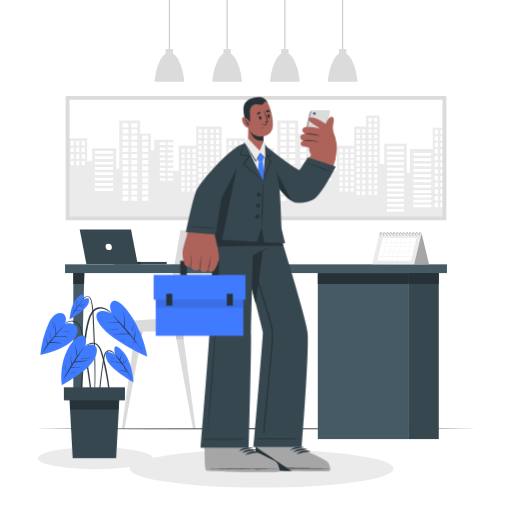
t = 0.00 s
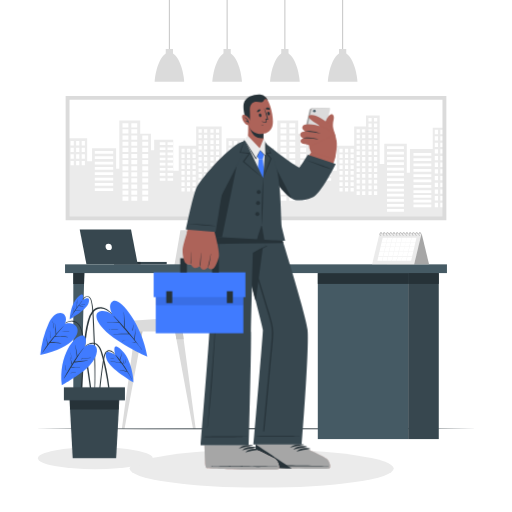
t = 0.19 s
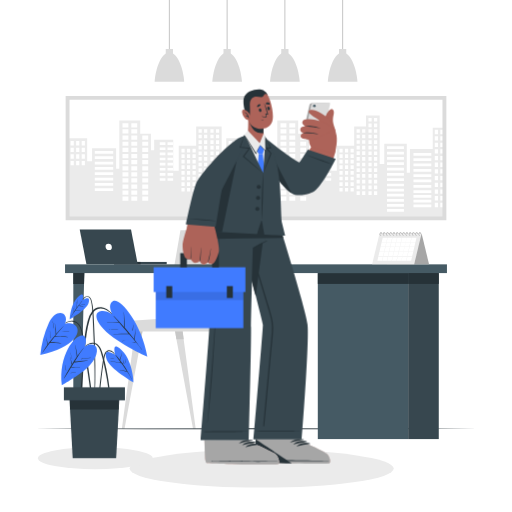
t = 0.56 s
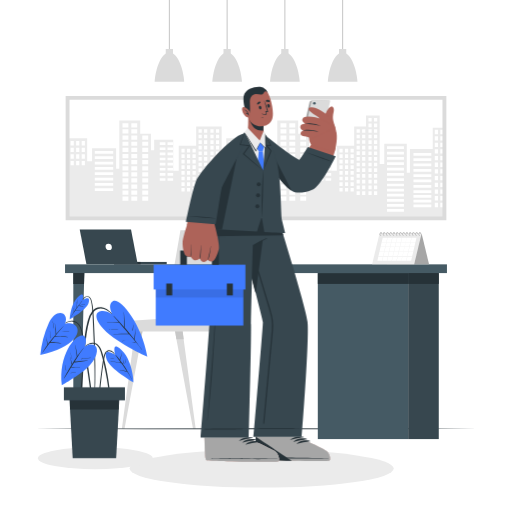
t = 0.75 s
t = 0.94 s: frame unchanged from t = 0.56 s, image omitted
t = 1.31 s: frame unchanged from t = 0.19 s, image omitted

The animated SVG that drew these frames (rendered in a browser with its animation timeline set to each time). Animation: 1 CSS @keyframes rule; one cycle of 1.50 s, repeats indefinitely.

<svg class="animated" id="freepik_stories-businessman" xmlns="http://www.w3.org/2000/svg" viewBox="0 0 500 500" version="1.1" xmlns:xlink="http://www.w3.org/1999/xlink" xmlns:svgjs="http://svgjs.com/svgjs"><style>svg#freepik_stories-businessman:not(.animated) .animable {opacity: 0;}svg#freepik_stories-businessman.animated #freepik--Character--inject-98 {animation: 1.5s Infinite  linear floating;animation-delay: 0s;}            @keyframes floating {                0% {                    opacity: 1;                    transform: translateY(0px);                }                50% {                    transform: translateY(-10px);                }                100% {                    opacity: 1;                    transform: translateY(0px);                }            }        </style><g id="freepik--background-complete--inject-98" class="animable" style="transform-origin: 250px 209.395px;"><polygon points="434 124.84 434 213.24 220.96 213.24 220.96 134.97 239.44 134.97 239.44 157.41 244.2 157.41 244.2 144.71 267.7 144.71 267.7 164.83 270.81 164.83 270.81 117.61 291.24 117.61 291.24 130.57 301.71 130.57 301.71 146.7 304.88 146.7 304.88 136.55 323.45 136.55 323.45 166.82 328.88 166.82 328.88 142.22 345.86 142.22 345.86 123.53 357.41 123.53 357.41 112.89 370.77 112.89 370.77 160.09 375.26 160.09 375.26 140.39 397.27 140.39 397.27 168.59 400.31 168.59 400.31 145.57 422.62 145.57 422.62 124.84 434 124.84" style="fill: rgb(235, 235, 235); transform-origin: 327.48px 163.065px;" id="el6vp7lka56ol" class="animable"></polygon><path d="M226.36,142.08h-3.13v-4.29h3.13Zm5.42-4.29h-3.13v4.29h3.13Zm5.42,0h-3.13v4.29h3.13Zm-10.84,6.46h-3.13v4.29h3.13Zm5.42,0h-3.13v4.29h3.13Zm5.42,0h-3.13v4.29h3.13Zm-10.84,6.46h-3.13V155h3.13Zm5.42,0h-3.13V155h3.13Zm5.42,0h-3.13V155h3.13Zm-10.84,6.45h-3.13v4.29h3.13Zm5.42,0h-3.13v4.29h3.13Zm5.42,0h-3.13v4.29h3.13Zm97.42-11.88h-3.13v3.58h3.13Zm5.42,0h-3.13v3.58H340Zm5.42,0h-3.13v3.58h3.13Zm-10.84,5.39h-3.13v3.58h3.13Zm5.42,0h-3.13v3.58H340Zm5.42,0h-3.13v3.58h3.13Zm-10.84,5.39h-3.13v3.58h3.13Zm5.42,0h-3.13v3.58H340Zm5.42,0h-3.13v3.58h3.13Zm-10.84,5.38h-3.13V165h3.13Zm5.42,0h-3.13V165H340Zm5.42,0h-3.13V165h3.13ZM334.62,167h-3.13v3.58h3.13Zm5.42,0h-3.13v3.58H340Zm5.42,0h-3.13v3.58h3.13Zm-10.84,5.52h-3.13v3.58h3.13Zm5.42,0h-3.13v3.58H340Zm5.42,0h-3.13v3.58h3.13ZM334.62,178h-3.13v3.58h3.13Zm5.42,0h-3.13v3.58H340Zm5.42,0h-3.13v3.58h3.13Zm-10.84,5.52h-3.13v3.58h3.13Zm5.42,0h-3.13v3.58H340Zm5.42,0h-3.13v3.58h3.13Zm-80.59-36.06h-18v2.68h18Zm0,5.21h-18v2.68h18Zm0,5.2h-18v2.69h18Zm0,5.21h-18v2.69h18Zm0,5.21h-18V171h18Zm0,5.21h-18v2.68h18Zm0,5.2h-18v2.69h18Zm0,5.21h-18v2.69h18Zm129.6-41H377.92v2.69h16.55Zm0,5.21H377.92v2.69h16.55Zm0,5.21H377.92V156h16.55Zm0,5.21H377.92v2.68h16.55Zm0,5.2H377.92v2.69h16.55Zm0,5.21H377.92v2.68h16.55Zm0,5.21H377.92v2.68h16.55Zm0,5.21H377.92V182h16.55Zm0,4.94H377.92V187h16.55Zm0,5H377.92v2.69h16.55Zm0,4.95H377.92v2.68h16.55Zm0,4.95H377.92v2.68h16.55Zm0,5H377.92v2.68h16.55Zm26.76-54.91H403.75v2.69h17.48Zm0,5.21H403.75v2.69h17.48Zm0,5.21H403.75v2.68h17.48Zm0,5.21H403.75v2.68h17.48Zm0,5.2H403.75v2.69h17.48Zm0,5.21H403.75v2.68h17.48Zm0,5.21H403.75v2.68h17.48Zm0,5.21H403.75v2.68h17.48Zm0,4.66H403.75V193h17.48Zm0,4.66H403.75v2.68h17.48Zm0,4.66H403.75v2.68h17.48ZM315.87,139h-5.56v2.6h5.56Zm0,5h-5.56v2.6h5.56Zm0,5h-5.56v2.59h5.56Zm0,5h-5.56v2.59h5.56Zm0,5h-5.56v2.59h5.56Zm0,5h-5.56v2.59h5.56Zm0,5h-5.56v2.59h5.56Zm0,5h-5.56v2.59h5.56ZM323.44,139h-5.56v2.6h5.56Zm0,5h-5.56v2.6h5.56Zm0,5h-5.56v2.59h5.56Zm0,5h-5.56v2.59h5.56Zm0,5h-5.56v2.59h5.56Zm0,5h-5.56v2.59h5.56Zm0,5h-5.56v2.59h5.56Zm0,5h-5.56v2.59h5.56ZM279.7,120.33h-5.79v4.09h5.79Zm8.64,0h-5.79v4.09h5.79Zm-8.64,6h-5.79v4.09h5.79Zm8.64,0h-5.79v4.09h5.79Zm-8.64,6h-5.79v4.08h5.79Zm8.64,0h-5.79v4.08h5.79Zm-8.64,6h-5.79v4.09h5.79Zm8.64,0h-5.79v4.09h5.79Zm-8.64,6h-5.79v4.09h5.79Zm8.64,0h-5.79v4.09h5.79Zm-8.64,6h-5.79v4.09h5.79Zm8.64,0h-5.79v4.09h5.79Zm-8.64,6h-5.79v4.09h5.79Zm8.64,0h-5.79v4.09h5.79Zm-8.64,6h-5.79v4.08h5.79Zm8.64,0h-5.79v4.08h5.79Zm10.7-30h-5.79v4.08H299Zm0,6h-5.79v4.09H299Zm0,6h-5.79v4.09H299Zm0,6h-5.79v4.09H299Zm0,6h-5.79v4.09H299Zm0,6h-5.79v4.08H299Zm-19.34,5.93h-5.79v4.09h5.79Zm8.64,0h-5.79v4.09h5.79Zm10.7,0h-5.79v4.09H299Zm-19.34,5.93h-5.79v4.09h5.79Zm8.64,0h-5.79v4.09h5.79Zm10.7,0h-5.79v4.09H299Zm-19.34,5.93h-5.79v4.09h5.79Zm8.64,0h-5.79v4.09h5.79Zm10.7,0h-5.79v4.09H299Zm-19.34,5.94h-5.79v4.08h5.79Zm8.64,0h-5.79v4.08h5.79Zm10.7,0h-5.79v4.08H299ZM279.7,192h-5.79v4.09h5.79Zm8.64,0h-5.79v4.09h5.79Zm10.7,0h-5.79v4.09H299Zm52.31-65.86h-3.13v3.58h3.13Zm5.42,0h-3.13v3.58h3.13Zm-5.42,5.39h-3.13v3.58h3.13Zm5.42,0h-3.13v3.58h3.13Zm-5.42,5.38h-3.13v3.59h3.13Zm5.42,0h-3.13v3.59h3.13Zm-5.42,5.39h-3.13v3.58h3.13Zm5.42,0h-3.13v3.58h3.13Zm-5.42,5.52h-3.13v3.58h3.13Zm5.42,0h-3.13v3.58h3.13Zm-5.42,5.52h-3.13v3.58h3.13Zm5.42,0h-3.13v3.58h3.13Zm-5.42,5.52h-3.13v3.58h3.13Zm5.42,0h-3.13v3.58h3.13Zm-5.42,5.52h-3.13V168h3.13Zm5.42,0h-3.13V168h3.13ZM351.35,170h-3.13v3.58h3.13Zm5.42,0h-3.13v3.58h3.13Zm-5.42,5.58h-3.13v3.58h3.13Zm5.42,0h-3.13v3.58h3.13Zm-5.42,5.58h-3.13v3.58h3.13Zm5.42,0h-3.13v3.58h3.13Zm-5.42,5.58h-3.13v3.58h3.13Zm5.42,0h-3.13v3.58h3.13Zm70.94-60h-3.13V131h3.13Zm5.42,0H430V131h3.13Zm-5.42,6.35h-3.13v4.22h3.13Zm5.42,0H430v4.22h3.13Zm-5.42,6.35h-3.13v4.21h3.13Zm5.42,0H430v4.21h3.13Zm-5.42,6.34h-3.13V150h3.13Zm5.42,0H430V150h3.13Zm-5.42,6.51h-3.13v4.21h3.13Zm5.42,0H430v4.21h3.13Zm-5.42,6.5h-3.13V163h3.13Zm5.42,0H430V163h3.13Zm-5.42,6.5h-3.13v4.22h3.13Zm5.42,0H430v4.22h3.13Zm-5.42,6.5h-3.13V176h3.13Zm5.42,0H430V176h3.13Zm-5.42,6.58h-3.13v4.21h3.13Zm5.42,0H430v4.21h3.13Zm-5.42,6.57h-3.13v4.22h3.13Zm5.42,0H430v4.22h3.13Zm-5.42,6.57h-3.13v4.22h3.13Zm5.42,0H430v4.22h3.13Zm-5.42,6.57h-3.13v4.22h3.13Zm5.42,0H430v4.22h3.13Zm-70.19-71.92h-3.13v3.58h3.13Zm5.42,0h-3.13v3.58h3.13Zm-5.42-5.52h-3.13v3.58h3.13Zm5.42,0h-3.13v3.58h3.13Zm-5.42-5.52h-3.13v3.58h3.13Zm5.42,0h-3.13v3.58h3.13Zm-5.42,16.43h-3.13v3.58h3.13Zm5.42,0h-3.13v3.58h3.13Zm-5.42,5.38h-3.13v3.59h3.13Zm5.42,0h-3.13v3.59h3.13Zm-5.42,5.39h-3.13v3.58h3.13Zm5.42,0h-3.13v3.58h3.13Zm-5.42,5.52h-3.13v3.58h3.13Zm5.42,0h-3.13v3.58h3.13Zm-5.42,5.52h-3.13v3.58h3.13Zm5.42,0h-3.13v3.58h3.13Zm-5.42,5.52h-3.13v3.58h3.13Zm5.42,0h-3.13v3.58h3.13Zm-5.42,5.52h-3.13V168h3.13Zm5.42,0h-3.13V168h3.13ZM362.94,170h-3.13v3.58h3.13Zm5.42,0h-3.13v3.58h3.13Zm-5.42,5.58h-3.13v3.58h3.13Zm5.42,0h-3.13v3.58h3.13Zm-5.42,5.58h-3.13v3.58h3.13Zm5.42,0h-3.13v3.58h3.13Zm-5.42,5.58h-3.13v3.58h3.13Zm5.42,0h-3.13v3.58h3.13Z" style="fill: rgb(255, 255, 255); transform-origin: 328.18px 161.005px;" id="ele88p9167ctc" class="animable"></path><polygon points="220.96 213.24 66.66 213.24 66.66 134.97 85.14 134.97 85.14 157.41 89.9 157.41 89.9 144.71 113.4 144.71 113.4 164.83 116.51 164.83 116.51 117.61 136.93 117.61 136.93 130.57 147.41 130.57 147.41 146.7 150.58 146.7 150.58 136.55 169.15 136.55 169.15 166.82 174.57 166.82 174.57 142.22 191.56 142.22 191.56 123.53 203.1 123.53 216.46 123.59 216.46 160.09 220.96 160.09 220.96 213.24" style="fill: rgb(235, 235, 235); transform-origin: 143.81px 165.425px;" id="el19n0duduxn2" class="animable"></polygon><path d="M72.05,142.08H68.92v-4.29h3.13Zm5.42-4.29H74.34v4.29h3.13Zm5.42,0H79.76v4.29h3.13Zm-10.84,6.46H68.92v4.29h3.13Zm5.42,0H74.34v4.29h3.13Zm5.42,0H79.76v4.29h3.13Zm-10.84,6.46H68.92V155h3.13Zm5.42,0H74.34V155h3.13Zm5.42,0H79.76V155h3.13Zm-10.84,6.45H68.92v4.29h3.13Zm5.42,0H74.34v4.29h3.13Zm5.42,0H79.76v4.29h3.13Zm97.42-11.88h-3.13v3.58h3.13Zm5.42,0H182.6v3.58h3.13Zm5.42,0H188v3.58h3.13Zm-10.84,5.39h-3.13v3.58h3.13Zm5.42,0H182.6v3.58h3.13Zm5.42,0H188v3.58h3.13Zm-10.84,5.39h-3.13v3.58h3.13Zm5.42,0H182.6v3.58h3.13Zm5.42,0H188v3.58h3.13Zm-10.84,5.38h-3.13V165h3.13Zm5.42,0H182.6V165h3.13Zm5.42,0H188V165h3.13ZM180.31,167h-3.13v3.58h3.13Zm5.42,0H182.6v3.58h3.13Zm5.42,0H188v3.58h3.13Zm-10.84,5.52h-3.13v3.58h3.13Zm5.42,0H182.6v3.58h3.13Zm5.42,0H188v3.58h3.13ZM180.31,178h-3.13v3.58h3.13Zm5.42,0H182.6v3.58h3.13Zm5.42,0H188v3.58h3.13Zm-10.84,5.52h-3.13v3.58h3.13Zm5.42,0H182.6v3.58h3.13Zm5.42,0H188v3.58h3.13Zm-80.58-36.06h-18v2.68h18Zm0,5.21h-18v2.68h18Zm0,5.2h-18v2.69h18Zm0,5.21h-18v2.69h18Zm0,5.21h-18V171h18Zm0,5.21h-18v2.68h18Zm0,5.2h-18v2.69h18Zm0,5.21h-18v2.69h18Zm51-44.93H156v2.6h5.56Zm0,5H156v2.6h5.56Zm0,5H156v2.59h5.56Zm0,5H156v2.59h5.56Zm0,5H156v2.59h5.56Zm0,5H156v2.59h5.56Zm0,5H156v2.59h5.56Zm0,5H156v2.59h5.56ZM169.13,139h-5.56v2.6h5.56Zm0,5h-5.56v2.6h5.56Zm0,5h-5.56v2.59h5.56Zm0,5h-5.56v2.59h5.56Zm0,5h-5.56v2.59h5.56Zm0,5h-5.56v2.59h5.56Zm0,5h-5.56v2.59h5.56Zm0,5h-5.56v2.59h5.56ZM125.4,120.33h-5.79v4.09h5.79Zm8.63,0h-5.79v4.09H134Zm-8.63,6h-5.79v4.09h5.79Zm8.63,0h-5.79v4.09H134Zm-8.63,6h-5.79v4.08h5.79Zm8.63,0h-5.79v4.08H134Zm-8.63,6h-5.79v4.09h5.79Zm8.63,0h-5.79v4.09H134Zm-8.63,6h-5.79v4.09h5.79Zm8.63,0h-5.79v4.09H134Zm-8.63,6h-5.79v4.09h5.79Zm8.63,0h-5.79v4.09H134Zm-8.63,6h-5.79v4.09h5.79Zm8.63,0h-5.79v4.09H134Zm-8.63,6h-5.79v4.08h5.79Zm8.63,0h-5.79v4.08H134Zm10.7-30h-5.79v4.08h5.79Zm0,6h-5.79v4.09h5.79Zm0,6h-5.79v4.09h5.79Zm0,6h-5.79v4.09h5.79Zm0,6h-5.79v4.09h5.79Zm0,6h-5.79v4.08h5.79Zm-19.33,5.93h-5.79v4.09h5.79Zm8.63,0h-5.79v4.09H134Zm10.7,0h-5.79v4.09h5.79Zm-19.33,5.93h-5.79v4.09h5.79Zm8.63,0h-5.79v4.09H134Zm10.7,0h-5.79v4.09h5.79Zm-19.33,5.93h-5.79v4.09h5.79Zm8.63,0h-5.79v4.09H134Zm10.7,0h-5.79v4.09h5.79Zm-19.33,5.94h-5.79v4.08h5.79Zm8.63,0h-5.79v4.08H134Zm10.7,0h-5.79v4.08h5.79ZM125.4,192h-5.79v4.09h5.79Zm8.63,0h-5.79v4.09H134Zm10.7,0h-5.79v4.09h5.79ZM197,126.16h-3.12v3.58H197Zm5.42,0h-3.12v3.58h3.12ZM197,131.55h-3.12v3.58H197Zm5.42,0h-3.12v3.58h3.12ZM197,136.93h-3.12v3.59H197Zm5.42,0h-3.12v3.59h3.12ZM197,142.32h-3.12v3.58H197Zm5.42,0h-3.12v3.58h3.12ZM197,147.84h-3.12v3.58H197Zm5.42,0h-3.12v3.58h3.12ZM197,153.36h-3.12v3.58H197Zm5.42,0h-3.12v3.58h3.12ZM197,158.88h-3.12v3.58H197Zm5.42,0h-3.12v3.58h3.12ZM197,164.4h-3.12V168H197Zm5.42,0h-3.12V168h3.12ZM197,170h-3.12v3.58H197Zm5.42,0h-3.12v3.58h3.12ZM197,175.56h-3.12v3.58H197Zm5.42,0h-3.12v3.58h3.12ZM197,181.14h-3.12v3.58H197Zm5.42,0h-3.12v3.58h3.12ZM197,186.72h-3.12v3.58H197Zm5.42,0h-3.12v3.58h3.12Zm6.17-60.56h-3.12v3.58h3.12Zm5.42,0h-3.12v3.58h3.12Zm-5.42,5.39h-3.12v3.58h3.12Zm5.42,0h-3.12v3.58h3.12Zm-5.42,5.38h-3.12v3.59h3.12Zm5.42,0h-3.12v3.59h3.12Zm-5.42,5.39h-3.12v3.58h3.12Zm5.42,0h-3.12v3.58h3.12Zm-5.42,5.52h-3.12v3.58h3.12Zm5.42,0h-3.12v3.58h3.12Zm-5.42,5.52h-3.12v3.58h3.12Zm5.42,0h-3.12v3.58h3.12Zm-5.42,5.52h-3.12v3.58h3.12Zm5.42,0h-3.12v3.58h3.12Zm-5.42,5.52h-3.12V168h3.12Zm5.42,0h-3.12V168h3.12ZM208.63,170h-3.12v3.58h3.12Zm5.42,0h-3.12v3.58h3.12Zm-5.42,5.58h-3.12v3.58h3.12Zm5.42,0h-3.12v3.58h3.12Zm-5.42,5.58h-3.12v3.58h3.12Zm5.42,0h-3.12v3.58h3.12Zm-5.42,5.58h-3.12v3.58h3.12Zm5.42,0h-3.12v3.58h3.12Z" style="fill: rgb(255, 255, 255); transform-origin: 141.485px 158.21px;" id="elg2q5rjh6nb6" class="animable"></path><path d="M435.9,215.14H64.1V93.63H435.9Zm-368-3.79H432.11V97.42H67.89Z" style="fill: rgb(219, 219, 219); transform-origin: 250px 154.385px;" id="elrhi7qdr59n" class="animable"></path><rect x="248.11" y="97.42" width="3.79" height="113.92" style="fill: rgb(219, 219, 219); transform-origin: 250.005px 154.38px;" id="elcwjsfg0kd2d" class="animable"></rect><polygon points="140.21 316.91 137.82 331.26 121.61 418.79 119 418.79 130.79 331.26 132.53 316.91 140.21 316.91" style="fill: rgb(219, 219, 219); transform-origin: 129.605px 367.85px;" id="el0821ans7dkhv" class="animable"></polygon><polygon points="132.53 316.91 140.21 316.91 137.82 331.26 130.79 331.26 132.53 316.91" style="fill: rgb(199, 199, 199); transform-origin: 135.5px 324.085px;" id="elia71vext79d" class="animable"></polygon><polygon points="191.12 418.79 188.5 418.79 172.29 331.26 169.9 316.91 177.59 316.91 179.33 331.26 191.12 418.79" style="fill: rgb(219, 219, 219); transform-origin: 180.51px 367.85px;" id="elq3wyy3k7ao" class="animable"></polygon><polygon points="177.59 316.91 179.33 331.26 172.29 331.26 169.9 316.91 177.59 316.91" style="fill: rgb(199, 199, 199); transform-origin: 174.615px 324.085px;" id="el9u4hbyyai9" class="animable"></polygon><polygon points="239.73 418.79 237.12 418.79 220.91 331.26 218.52 316.91 226.21 316.91 227.95 331.26 239.73 418.79" style="fill: rgb(219, 219, 219); transform-origin: 229.125px 367.85px;" id="ellu4es0g6ycl" class="animable"></polygon><polygon points="227.95 331.26 220.91 331.26 218.52 316.91 226.21 316.91 227.95 331.26" style="fill: rgb(199, 199, 199); transform-origin: 223.235px 324.085px;" id="el3fdbadyyf9a" class="animable"></polygon><polygon points="235.59 323.65 116.82 323.65 116.82 314.02 161.28 311.14 176.22 224.94 231.06 224.94 235.59 323.65" style="fill: rgb(219, 219, 219); transform-origin: 176.205px 274.295px;" id="elq0wucu8nw2" class="animable"></polygon><polygon points="235.59 323.65 229.12 323.65 224.9 224.94 231.06 224.94 235.59 323.65" style="fill: rgb(199, 199, 199); transform-origin: 230.245px 274.295px;" id="el5l6ozg388a4" class="animable"></polygon><rect x="164.9" width="1" height="51.84" style="fill: rgb(199, 199, 199); transform-origin: 165.4px 25.92px;" id="elz2jmz9owcyp" class="animable"></rect><rect x="161.87" y="47.85" width="7.06" height="7.64" style="fill: rgb(219, 219, 219); transform-origin: 165.4px 51.67px;" id="eloppg7595bkd" class="animable"></rect><path d="M179.85,79.89H151c.58-11,5.82-28.61,14.45-28.61S179.27,68.89,179.85,79.89Z" style="fill: rgb(219, 219, 219); transform-origin: 165.425px 65.585px;" id="el3nkv71dx36d" class="animable"></path><rect x="221.3" width="1" height="51.84" style="fill: rgb(199, 199, 199); transform-origin: 221.8px 25.92px;" id="elz11n621acmo" class="animable"></rect><rect x="218.27" y="47.85" width="7.06" height="7.64" style="fill: rgb(219, 219, 219); transform-origin: 221.8px 51.67px;" id="elq7v8y6hf8e" class="animable"></rect><path d="M236.25,79.89h-28.9c.58-11,5.83-28.61,14.45-28.61S235.67,68.89,236.25,79.89Z" style="fill: rgb(219, 219, 219); transform-origin: 221.8px 65.585px;" id="elzkfvt1qibl" class="animable"></path><rect x="277.7" width="1" height="51.84" style="fill: rgb(199, 199, 199); transform-origin: 278.2px 25.92px;" id="ely6xd80nm1ja" class="animable"></rect><rect x="274.67" y="47.85" width="7.06" height="7.64" style="fill: rgb(219, 219, 219); transform-origin: 278.2px 51.67px;" id="elrjn59sqa2uc" class="animable"></rect><path d="M292.65,79.89h-28.9c.59-11,5.83-28.61,14.45-28.61S292.07,68.89,292.65,79.89Z" style="fill: rgb(219, 219, 219); transform-origin: 278.2px 65.585px;" id="el9i11udnj3tk" class="animable"></path><rect x="334.1" width="1" height="51.84" style="fill: rgb(199, 199, 199); transform-origin: 334.6px 25.92px;" id="el54266a4oulh" class="animable"></rect><rect x="331.07" y="47.85" width="7.06" height="7.64" style="fill: rgb(219, 219, 219); transform-origin: 334.6px 51.67px;" id="eldytq74x7ey" class="animable"></rect><path d="M349.05,79.89h-28.9c.59-11,5.83-28.61,14.45-28.61S348.47,68.89,349.05,79.89Z" style="fill: rgb(219, 219, 219); transform-origin: 334.6px 65.585px;" id="el4usez252xud" class="animable"></path></g><g id="freepik--Shadows--inject-98" class="animable" style="transform-origin: 210.775px 456.46px;"><ellipse cx="255.51" cy="457.63" rx="129" ry="18.56" style="fill: rgb(235, 235, 235); transform-origin: 255.51px 457.63px;" id="elruibi2bz4oc" class="animable"></ellipse><ellipse cx="93.09" cy="447.46" rx="56.05" ry="10.73" style="fill: rgb(235, 235, 235); transform-origin: 93.09px 447.46px;" id="elc2bx0g7jv5l" class="animable"></ellipse></g><g id="freepik--Floor--inject-98" class="animable" style="transform-origin: 250px 418.795px;"><polygon points="34.47 418.79 88.35 418.55 142.23 418.46 250 418.3 357.77 418.46 411.65 418.55 465.53 418.79 411.65 419.04 357.77 419.13 250 419.29 142.23 419.13 88.35 419.04 34.47 418.79" style="fill: rgb(38, 50, 56); transform-origin: 250px 418.795px;" id="el58t74sh7ig" class="animable"></polygon></g><g id="freepik--Desk--inject-98" class="animable" style="transform-origin: 249.995px 343.475px;"><rect x="310.35" y="266.68" width="88.24" height="162.11" style="fill: rgb(69, 90, 100); transform-origin: 354.47px 347.735px;" id="elvvm2t9tgqu" class="animable"></rect><rect x="310.35" y="266.68" width="88.24" height="10.57" style="fill: rgb(38, 50, 56); transform-origin: 354.47px 271.965px;" id="el4dt91qtpd6t" class="animable"></rect><rect x="63.52" y="258.16" width="372.95" height="8.53" style="fill: rgb(69, 90, 100); transform-origin: 249.995px 262.425px;" id="el0tnz5o96ncp" class="animable"></rect><polygon points="82.34 266.68 82.06 277.25 78.34 428.79 71.6 428.79 71.6 266.68 82.34 266.68" style="fill: rgb(69, 90, 100); transform-origin: 76.97px 347.735px;" id="el3tn6zzx06bc" class="animable"></polygon><polygon points="71.6 266.68 82.34 266.68 82.06 277.25 71.6 277.25 71.6 266.68" style="fill: rgb(38, 50, 56); transform-origin: 76.97px 271.965px;" id="elachnqxurx8h" class="animable"></polygon><rect x="398.59" y="266.68" width="29.9" height="162.11" style="fill: rgb(55, 71, 79); transform-origin: 413.54px 347.735px;" id="elidfyta19gj" class="animable"></rect><rect x="398.59" y="266.68" width="29.9" height="10.57" style="fill: rgb(38, 50, 56); transform-origin: 413.54px 271.965px;" id="elnzb273dpfe" class="animable"></rect></g><g id="freepik--Calendar--inject-98" class="animable" style="transform-origin: 391.195px 242.382px;"><polygon points="418.97 258 377.89 258 370.71 228.19 411.79 228.19 418.97 258" style="fill: rgb(166, 166, 166); transform-origin: 394.84px 243.095px;" id="eljg63dtxwp29" class="animable"></polygon><polygon points="363.42 258 404.49 258 411.67 228.19 370.59 228.19 363.42 258" style="fill: rgb(235, 235, 235); transform-origin: 387.545px 243.095px;" id="elqqrt1ait0wk" class="animable"></polygon><path d="M406.74,232.19l-1,4.17-.06.25-1,4.33-.06.26-1,4.32-.06.26-1,4.33-.06.26-1,4.24h-33l1-4.24.06-.26,1-4.33.07-.26,1-4.32.06-.26,1-4.33.07-.25,1-4.17Zm-28.44,0-1,4.17-.06.25-1,4.33-.06.26-1,4.32-.06.26-1,4.33-.06.26-1,4.24h.27l1-4.24.06-.26,1-4.33.06-.26,1-4.32.06-.26,1-4.33.06-.25,1-4.17Zm4.7,0-1,4.17-.06.25-1,4.33-.06.26-1,4.32-.06.26-1,4.33-.06.26-1,4.24h.27l1-4.24.07-.26,1-4.33.06-.26,1-4.32.07-.26,1-4.33.06-.25,1-4.17Zm4.71,0-1,4.17-.06.25-1,4.33-.06.26-1,4.32-.06.26-1,4.33-.06.26-1,4.24h.26l1-4.24.06-.26,1-4.33.06-.26,1-4.32.06-.26,1-4.33.06-.25,1-4.17Zm4.7,0-1,4.17-.06.25-1,4.33-.06.26-1,4.32-.06.26-1,4.33-.06.26-1,4.24h.27l1-4.24.06-.26,1-4.33.07-.26,1-4.32.06-.26,1-4.33.06-.25,1-4.17Zm4.71,0-1,4.17-.06.25-1,4.33-.07.26-1,4.32-.06.26-1,4.33-.06.26-1,4.24H392l1-4.24.06-.26,1-4.33.06-.26,1-4.32.06-.26,1-4.33.06-.25,1-4.17Zm4.7,0-1,4.17-.06.25-1,4.33-.06.26-1,4.32-.06.26-1,4.33-.06.26-1,4.24h.26l1-4.24.06-.26,1-4.33.06-.26,1-4.32.06-.26,1-4.33.06-.25,1-4.17Zm-29.09,4.17-.07.25h33l.06-.25Zm-1.1,4.58-.06.26h33l.06-.26Zm-1.1,4.58-.07.26h33l.06-.26Zm-1.11,4.59-.06.26h33l.06-.26Z" style="fill: rgb(255, 255, 255); transform-origin: 387.62px 243.4px;" id="eli8c1bond00j" class="animable"></path><path d="M371.88,230.23a1.1,1.1,0,0,1-.79-.39,1.85,1.85,0,0,1-.21-1.83c.28-.93,1-1.32,1.49-1.22s.85.49.77,1.39a.26.26,0,0,1-.27.24.27.27,0,0,1-.24-.28c0-.47-.1-.79-.36-.84s-.71.22-.9.86a1.42,1.42,0,0,0,.11,1.34.5.5,0,0,0,.43.21.26.26,0,1,1,.07.51Z" style="fill: rgb(166, 166, 166); transform-origin: 371.94px 228.502px;" id="elpv0ccx9x7e9" class="animable"></path><path d="M375,230.23a1.1,1.1,0,0,1-.79-.39A1.88,1.88,0,0,1,374,228c.29-.93,1-1.32,1.49-1.22s.85.49.78,1.39a.27.27,0,0,1-.28.24.25.25,0,0,1-.23-.28c0-.47-.1-.79-.36-.84s-.71.22-.9.86a1.42,1.42,0,0,0,.1,1.34.52.52,0,0,0,.44.21.26.26,0,1,1,.07.51Z" style="fill: rgb(166, 166, 166); transform-origin: 375.065px 228.497px;" id="elz17sytpegrt" class="animable"></path><path d="M378.21,230.23a1.12,1.12,0,0,1-.8-.39,1.88,1.88,0,0,1-.2-1.83c.28-.93,1-1.32,1.49-1.22s.85.49.77,1.39a.26.26,0,1,1-.51,0c0-.47-.1-.79-.36-.84s-.71.22-.9.86a1.42,1.42,0,0,0,.1,1.34.53.53,0,0,0,.44.21.26.26,0,1,1,.07.51Z" style="fill: rgb(166, 166, 166); transform-origin: 378.27px 228.517px;" id="elr9sdf3l53t" class="animable"></path><path d="M381.37,230.23a1.1,1.1,0,0,1-.79-.39,1.88,1.88,0,0,1-.21-1.83c.28-.93,1-1.32,1.49-1.22s.85.49.78,1.39a.27.27,0,0,1-.28.24.25.25,0,0,1-.23-.28c0-.47-.1-.79-.36-.84s-.71.22-.91.86a1.45,1.45,0,0,0,.11,1.34.52.52,0,0,0,.44.21.26.26,0,0,1,.07.51Z" style="fill: rgb(166, 166, 166); transform-origin: 381.436px 228.502px;" id="el440bs18qqy4" class="animable"></path><path d="M384.53,230.23a1.1,1.1,0,0,1-.79-.39,1.86,1.86,0,0,1-.2-1.83c.28-.93,1-1.32,1.49-1.22s.85.49.77,1.39a.26.26,0,1,1-.51,0c0-.47-.1-.79-.36-.84s-.71.22-.9.86a1.42,1.42,0,0,0,.1,1.34.53.53,0,0,0,.44.21.26.26,0,1,1,.07.51Z" style="fill: rgb(166, 166, 166); transform-origin: 384.599px 228.517px;" id="eluqanb4az93t" class="animable"></path><path d="M387.7,230.23a1.1,1.1,0,0,1-.79-.39,1.85,1.85,0,0,1-.21-1.83c.28-.93,1-1.32,1.49-1.22s.85.49.78,1.39a.27.27,0,0,1-.28.24.27.27,0,0,1-.24-.28c0-.47-.09-.79-.35-.84s-.71.22-.91.86a1.42,1.42,0,0,0,.11,1.34.5.5,0,0,0,.43.21.26.26,0,1,1,.07.51Z" style="fill: rgb(166, 166, 166); transform-origin: 387.764px 228.502px;" id="eleffj6yxm36" class="animable"></path><path d="M390.86,230.23a1.1,1.1,0,0,1-.79-.39,1.86,1.86,0,0,1-.2-1.83c.28-.93,1-1.32,1.49-1.22s.85.49.77,1.39a.26.26,0,1,1-.51,0c0-.47-.1-.79-.36-.84s-.71.22-.9.86a1.42,1.42,0,0,0,.1,1.34.52.52,0,0,0,.44.21.26.26,0,1,1,.07.51Z" style="fill: rgb(166, 166, 166); transform-origin: 390.929px 228.517px;" id="el8hgizy0x49j" class="animable"></path><path d="M394,230.23a1.1,1.1,0,0,1-.79-.39A1.85,1.85,0,0,1,393,228c.28-.93,1-1.32,1.49-1.22s.85.49.77,1.39a.26.26,0,0,1-.27.24.27.27,0,0,1-.24-.28c0-.47-.1-.79-.36-.84s-.71.22-.9.86a1.42,1.42,0,0,0,.11,1.34.5.5,0,0,0,.43.21.26.26,0,1,1,.07.51Z" style="fill: rgb(166, 166, 166); transform-origin: 394.059px 228.497px;" id="el6so1x6gy42w" class="animable"></path><path d="M397.19,230.23a1.1,1.1,0,0,1-.79-.39,1.88,1.88,0,0,1-.21-1.83c.29-.93,1-1.32,1.49-1.22s.85.49.78,1.39a.27.27,0,0,1-.28.24.26.26,0,0,1-.23-.28c0-.47-.1-.79-.36-.84s-.71.22-.9.86a1.42,1.42,0,0,0,.1,1.34.52.52,0,0,0,.44.21.26.26,0,1,1,.07.51Z" style="fill: rgb(166, 166, 166); transform-origin: 397.256px 228.502px;" id="eljmwdlmpot7" class="animable"></path><path d="M400.36,230.23a1.12,1.12,0,0,1-.8-.39,1.88,1.88,0,0,1-.2-1.83c.28-.93,1-1.32,1.49-1.22s.85.49.77,1.39a.26.26,0,1,1-.51,0c0-.47-.1-.79-.36-.84s-.71.22-.9.86a1.42,1.42,0,0,0,.1,1.34.53.53,0,0,0,.44.21.26.26,0,1,1,.07.51Z" style="fill: rgb(166, 166, 166); transform-origin: 400.42px 228.517px;" id="elx4g6wf5126g" class="animable"></path><path d="M403.52,230.23a1.1,1.1,0,0,1-.79-.39,1.88,1.88,0,0,1-.21-1.83c.28-.93,1-1.32,1.49-1.22s.85.49.78,1.39a.27.27,0,0,1-.28.24.25.25,0,0,1-.23-.28c0-.47-.1-.79-.36-.84s-.71.22-.91.86a1.45,1.45,0,0,0,.11,1.34.52.52,0,0,0,.44.21.26.26,0,0,1,.29.22.27.27,0,0,1-.22.29Z" style="fill: rgb(166, 166, 166); transform-origin: 403.586px 228.502px;" id="el9o9upkmwl2s" class="animable"></path><path d="M406.68,230.23a1.1,1.1,0,0,1-.79-.39,1.86,1.86,0,0,1-.2-1.83c.28-.93,1-1.32,1.49-1.22s.85.49.77,1.39a.26.26,0,1,1-.51,0c0-.47-.1-.79-.36-.84s-.71.22-.9.86a1.42,1.42,0,0,0,.1,1.34.53.53,0,0,0,.44.21.26.26,0,1,1,.07.51Z" style="fill: rgb(166, 166, 166); transform-origin: 406.749px 228.517px;" id="el8fpwo6pusb" class="animable"></path><path d="M409.85,230.23a1.1,1.1,0,0,1-.79-.39,1.85,1.85,0,0,1-.21-1.83c.28-.93,1-1.32,1.49-1.22s.85.49.78,1.39a.27.27,0,0,1-.28.24.27.27,0,0,1-.24-.28c0-.47-.09-.79-.35-.84s-.71.22-.91.86a1.42,1.42,0,0,0,.11,1.34.5.5,0,0,0,.43.21.26.26,0,0,1,.29.22.25.25,0,0,1-.22.29Z" style="fill: rgb(166, 166, 166); transform-origin: 409.914px 228.502px;" id="el6tmnwm4g4iv" class="animable"></path></g><g id="freepik--Device--inject-98" class="animable" style="transform-origin: 120.325px 241.1px;"><rect x="111.4" y="255.8" width="51.4" height="2.31" style="fill: rgb(55, 71, 79); transform-origin: 137.1px 256.955px;" id="eldyfwbbqte4q" class="animable"></rect><rect x="111.4" y="255.8" width="25.87" height="2.31" style="fill: rgb(38, 50, 56); transform-origin: 124.335px 256.955px;" id="el88tdjo9izr" class="animable"></rect><polygon points="134.49 258.11 84.4 258.11 77.85 224.09 127.94 224.09 134.49 258.11" style="fill: rgb(55, 71, 79); transform-origin: 106.17px 241.1px;" id="elbi16lyq7gui" class="animable"></polygon><path d="M109.22,241.1a2.75,2.75,0,0,1-2.78,3.05,3.4,3.4,0,0,1-3.32-3.05,2.75,2.75,0,0,1,2.78-3A3.39,3.39,0,0,1,109.22,241.1Z" style="fill: rgb(255, 255, 255); transform-origin: 106.173px 241.125px;" id="el83395qda3m" class="animable"></path></g><g id="freepik--Character--inject-98" class="animable animator-active" style="transform-origin: 239.5px 277.845px;"><path d="M321.34,460c-2.3.74-67.67-.1-70.13-1.72-1-.59-1.38-10.13-1.57-21.66,0-.12,0-.24,0-.36,0-2.38-.07-4.83-.08-7.31,0-.34,0-.68,0-1L252.71,394l43.73.44-4.31,33.59-.05,1.33-.27,7,0,.72s24.87,11.52,27.4,13.58S323.63,459.29,321.34,460Z" style="fill: rgb(173, 99, 89); transform-origin: 285.965px 427.136px;" id="elxx76zd8lb5n" class="animable"></path><path d="M321.34,460c-2.3.74-67.67-.1-70.13-1.72-1-.59-1.38-10.13-1.57-21.66,0-.12,0-.24,0-.36,0-2.38-.07-4.83-.08-7.31,0-.34,0-.68,0-1l42.59.12-.05,1.33-.27,7,0,.72s24.87,11.52,27.4,13.58S323.63,459.29,321.34,460Z" style="fill: rgb(235, 235, 235); transform-origin: 285.968px 444.111px;" id="el83vbf8w0vk" class="animable"></path><path d="M321.34,460c-1.18.38-18.94.34-36.3,0-3.49-.07-7-.15-10.27-.24-12.38-.34-22.61-.85-23.56-1.47s-1.37-9.86-1.56-21.18c0-.16,0-.32,0-.48s0-.25,0-.37h.05l42.13.08,0,.72s24.88,11.51,27.4,13.57S323.63,459.29,321.34,460Z" style="fill: rgb(166, 166, 166); transform-origin: 286.012px 448.265px;" id="ellnaps9kpfto" class="animable"></path><path d="M320.63,457.48c-11-.41-55.49-1-66.41-.61-.09,0-.09.06,0,.07,10.91.64,55.39.91,66.41.72C320.86,457.66,320.86,457.49,320.63,457.48Z" style="fill: rgb(38, 50, 56); transform-origin: 287.477px 457.231px;" id="elfbwnaqmsur" class="animable"></path><path d="M296.51,436.54c-4.33-.87-9.64-.27-13,2.77-.13.12,0,.3.19.26a61.61,61.61,0,0,1,12.78-2.49A.27.27,0,0,0,296.51,436.54Z" style="fill: rgb(38, 50, 56); transform-origin: 290.112px 437.876px;" id="elnrfeob7jwnd" class="animable"></path><path d="M299.61,438.46c-4.32-.86-9.64-.27-13,2.78-.13.12,0,.3.18.26A61.06,61.06,0,0,1,299.59,439,.28.28,0,0,0,299.61,438.46Z" style="fill: rgb(38, 50, 56); transform-origin: 293.182px 439.803px;" id="ela3twq1n65yr" class="animable"></path><path d="M302.72,440.39c-4.33-.87-9.64-.27-13,2.78-.13.12,0,.3.18.26a60.33,60.33,0,0,1,12.78-2.49A.28.28,0,0,0,302.72,440.39Z" style="fill: rgb(38, 50, 56); transform-origin: 296.299px 441.731px;" id="el5yqygib5vfr" class="animable"></path><path d="M285,460c-3.49-.07-7-.15-10.27-.24-12.38-.34-22.61-.85-23.56-1.47s-1.37-9.86-1.56-21.18c0-.16,0-.32,0-.48s0-.25,0-.37h.05C255.45,440.32,275.79,453.86,285,460Z" style="fill: rgb(38, 50, 56); transform-origin: 267.305px 448.13px;" id="eled70enwlrg6" class="animable"></path><path d="M294.68,436.5H247.6s9.48-110,9.11-111.88c-.47-2.46-3.25-13.59-6.95-28.13-1.16-4.55-2.41-9.43-3.71-14.49-3.51-13.68-7.38-28.63-10.75-41.64-5.06-19.49-9-34.63-9-34.63h39.9s4.65,14.74,10.51,33.92c9.55,31.17,22.31,74.07,23.57,84.5C302.31,341,294.68,436.5,294.68,436.5Z" style="fill: rgb(55, 71, 79); transform-origin: 263.462px 321.115px;" id="elj05w0q9bkvk" class="animable"></path><path d="M292.6,428.47c-7.19-.15-5.13-.21-12.32-.28-3.52,0-26.64-.24-29.93.31-.07,0-.07.13,0,.15,3.29.54,26.41.34,29.93.3,7.19-.06,5.13-.12,12.32-.27C292.73,428.67,292.73,428.47,292.6,428.47Z" style="fill: rgb(38, 50, 56); transform-origin: 271.498px 428.579px;" id="elx0atzd3k6vs" class="animable"></path><path d="M265.57,317.9c-1.54-6.81-3.85-13.48-5.86-20.16q-6.12-20.36-12.31-40.69-3.09-10.17-6.21-20.34c-1.06-3.42-2.11-6.84-3.18-10.25s-2.24-6.66-3.18-10c-.39-1.37-.6-.62-.11,1.12,1,3.52,2,7,3,10.53q3,10.41,6.12,20.8,6.12,20.7,12.35,41.35L262.43,311A84.48,84.48,0,0,1,265,321a46.35,46.35,0,0,1,.42,10.72c-.45,7.21-1.29,14.4-1.95,21.59s-1.34,14.4-2,21.6q-2,21.5-3.95,43c-.16,1.81-.32,3.63-.46,5.45,0,.61.87.56.94,0,1.55-14.17,2.74-28.39,4.07-42.59s2.65-28.24,4-42.37c.33-3.54.7-7.09.71-10.66A44.17,44.17,0,0,0,265.57,317.9Z" style="fill: rgb(38, 50, 56); transform-origin: 250.607px 319.775px;" id="elr1b1g1sy35b" class="animable"></path><path d="M261.66,205.73c-2.77,21.43-8.05,61.61-11.9,90.76-9-35.32-23.47-90.76-23.47-90.76Z" style="fill: rgb(38, 50, 56); transform-origin: 243.975px 251.11px;" id="elpo13ej8stye" class="animable"></path><path d="M271.46,460.65c-2.29.75-67.66.14-70.13-1.46-1-.6-1.42-10.13-1.65-21.66,0-.12,0-.24,0-.36,0-2.38-.09-4.82-.1-7.3,0-.35,0-.69,0-1-.15-16.64,1-33.91,1-33.91l42.73.28-1.19,33.6,0,1.33-.24,6.95,0,.72s24.92,11.42,27.45,13.48S273.75,459.92,271.46,460.65Z" style="fill: rgb(173, 99, 89); transform-origin: 236.028px 427.964px;" id="elidogsbsmess" class="animable"></path><path d="M271.46,460.65c-2.29.75-67.66.14-70.13-1.46-1-.6-1.42-10.13-1.65-21.66,0-.12,0-.24,0-.36,0-2.38-.09-4.82-.1-7.3,0-.35,0-.69,0-1l42.59,0,0,1.33-.24,6.95,0,.72s24.92,11.42,27.45,13.48S273.75,459.92,271.46,460.65Z" style="fill: rgb(235, 235, 235); transform-origin: 236.041px 444.919px;" id="el15ykzd2fbtg" class="animable"></path><path d="M271.46,460.65c-2.29.75-67.66.14-70.13-1.46-1-.6-1.42-10.13-1.65-21.66,0-.12,0-.24,0-.36l42.18-.08,0,.72s24.92,11.42,27.45,13.48S273.75,459.92,271.46,460.65Z" style="fill: rgb(166, 166, 166); transform-origin: 236.083px 449.029px;" id="ely85sdnpr5z" class="animable"></path><path d="M270.75,458.11c-11-.37-55.49-.84-66.41-.37-.09,0-.09.07,0,.07,10.91.61,55.38.71,66.41.48C271,458.29,271,458.12,270.75,458.11Z" style="fill: rgb(38, 50, 56); transform-origin: 237.605px 457.973px;" id="elwg11riqrzk" class="animable"></path><path d="M246.55,437.26c-4.33-.85-9.64-.24-13,2.82-.13.12,0,.3.18.26a61,61,0,0,1,12.77-2.54A.27.27,0,0,0,246.55,437.26Z" style="fill: rgb(38, 50, 56); transform-origin: 240.146px 438.628px;" id="elm4ea0st6xs" class="animable"></path><path d="M249.66,439.17c-4.33-.85-9.64-.23-13,2.83-.13.12,0,.3.18.25a61.56,61.56,0,0,1,12.78-2.53A.28.28,0,0,0,249.66,439.17Z" style="fill: rgb(38, 50, 56); transform-origin: 243.239px 440.54px;" id="elm9we507dhy" class="animable"></path><path d="M252.77,441.09c-4.33-.85-9.64-.24-13,2.82-.13.12,0,.3.18.26a60.4,60.4,0,0,1,12.78-2.53A.28.28,0,0,0,252.77,441.09Z" style="fill: rgb(38, 50, 56); transform-origin: 246.349px 442.458px;" id="el9wxtsx34uhv" class="animable"></path><path d="M264.9,205.73s-.92,19.09-5.29,34.21c-.35,1.25-.73,2.48-1.14,3.66a71,71,0,0,0-11.5,5.91s-.46,15.36-.92,32.49c-.51,19.15-1,40.51-.93,45C245.52,344,243,437.19,243,437.19l-47.07.19s8.51-104.08,8.45-110.29c-.09-10,2.28-54.09,4.11-86.26,1.12-19.82,2-35.1,2-35.1Z" style="fill: rgb(55, 71, 79); transform-origin: 230.415px 321.555px;" id="elfmju1gek4he" class="animable"></path><path d="M241.39,428.82c-7.19-.12-5.13-.19-12.32-.23-3.52,0-26.64-.12-29.93.44a.07.07,0,0,0,0,.14c3.29.54,26.42.24,29.94.19,7.19-.1,5.12-.15,12.31-.33C241.52,429,241.52,428.82,241.39,428.82Z" style="fill: rgb(38, 50, 56); transform-origin: 220.279px 429.034px;" id="el7mvyfp1o82k" class="animable"></path><path d="M214.49,212.55c-.87,26.26-1.79,52.53-3,78.77s-2.77,52.67-5,78.95c-1.23,14.68-2.39,35.33-4,50,0,.1.14.14.15,0,3.43-26,5.34-58.26,7-84.48s2.83-52.47,3.72-78.72c.5-14.84.89-29.7,1.34-44.55C214.82,212.32,214.49,212.34,214.49,212.55Z" style="fill: rgb(38, 50, 56); transform-origin: 208.608px 316.371px;" id="elf7r4pij4ogq" class="animable"></path><path d="M260.43,242.46a87.5,87.5,0,0,0-13.46,7c-.17.1,0,.37.14.28,4.54-2.21,9.18-4.33,13.59-6.79A.3.3,0,0,0,260.43,242.46Z" style="fill: rgb(38, 50, 56); transform-origin: 253.834px 246.108px;" id="elj80mpffoaj" class="animable"></path><path d="M276.7,239.65l-17.09.29-24.31.42-26.81.47c1.12-19.82,2-35.1,2-35.1h55.66S270.84,220.47,276.7,239.65Z" style="fill: rgb(38, 50, 56); transform-origin: 242.595px 223.28px;" id="elyhy9lyuea5" class="animable"></path><path d="M302.28,109.65l-6.76,29.58c-.29.86.16,1.56,1,1.54l15.17-.34a2.45,2.45,0,0,0,2.07-1.61l6.76-29.57c.3-.87-.15-1.56-1-1.55l-15.17.34A2.47,2.47,0,0,0,302.28,109.65Z" style="fill: rgb(166, 166, 166); transform-origin: 308.022px 124.235px;" id="elaezpkvt804g" class="animable"></path><path d="M304.09,109.59l-6.77,29.58c-.29.87.16,1.56,1,1.54l15.17-.33a2.45,2.45,0,0,0,2.07-1.61l6.76-29.58c.3-.87-.15-1.56-1-1.54l-15.17.33A2.45,2.45,0,0,0,304.09,109.59Z" style="fill: rgb(219, 219, 219); transform-origin: 309.822px 124.18px;" id="el5mqsoba6ypr" class="animable"></path><circle cx="306.99" cy="110.85" r="1.29" style="fill: rgb(69, 90, 100); transform-origin: 306.99px 110.85px;" id="elj9rzapm2g6r" class="animable"></circle><path d="M254.35,155.27c8.83,18.17,28.43,41.68,36.41,41.67,3.8,0,10.59.82,15.51-3.61,10.75-9.66,19.59-28,21.31-38.43.61-3.72-17.53-11.51-20.16-8.46-6.14,7.15-13.2,21.12-14.31,21.05-4.09-.25-20.23-13.34-31.5-22.56C247.92,133.74,250.83,148,254.35,155.27Z" style="fill: rgb(173, 99, 89); transform-origin: 289.507px 168.896px;" id="elmwhc65vcpes" class="animable"></path><path d="M327.77,135.73c-2-7.5-3.67-9.11-2-16.34,1.1-4.75-1.46-7.48-4.77-3.64-5.4,6.28-4.84,16.5-3.62,20Z" style="fill: rgb(173, 99, 89); transform-origin: 322.168px 124.841px;" id="elevs0ew2e0kn" class="animable"></path><path d="M326.74,158.14s3.22-10.53,1.87-18.74c-.93-5.67-4.34-17.79-20.34-24-3.79-1.47-10.25-.88-4.92,3.78,3.78,3.31,7.18,4.26,9,6.58,0,0-8.12,1.73-9.44,5.59a74.54,74.54,0,0,0-2.75,10.34,16.27,16.27,0,0,0,1.89.68s-1.13,3.66,1.63,8.78Z" style="fill: rgb(173, 99, 89); transform-origin: 314.55px 136.413px;" id="el96x8feisfa" class="animable"></path><path d="M326.86,134.13c-2.33-1.92-7.32-5.91-12.54-7.74-5.8-2-17.51-4.42-19-.12-1.07,3.15,3.33,4.44,3.33,4.44s-5.05,0-5.4,3.1c-.32,2.79,3.14,3.59,3.14,3.59s-3.06.55-2.84,3.29c.25,3.3,6.62,1.6,9.76,4.72C304,146.11,326.86,134.13,326.86,134.13Z" style="fill: rgb(173, 99, 89); transform-origin: 310.045px 134.659px;" id="elclilemmexqc" class="animable"></path><path d="M313.18,132.87a24.47,24.47,0,0,0-14.42-2.24c-.12,0-.17.13-.05.13a60.3,60.3,0,0,1,14.46,2.17S313.21,132.89,313.18,132.87Z" style="fill: rgb(38, 50, 56); transform-origin: 305.916px 131.645px;" id="elwyc73eophsm" class="animable"></path><path d="M311,138.66c-2.27-1-9-2.62-14.53-1.37-.12,0-.16.13-.05.13a64.61,64.61,0,0,1,14.57,1.3S311,138.68,311,138.66Z" style="fill: rgb(38, 50, 56); transform-origin: 303.678px 137.778px;" id="elf3wz0yip8q7" class="animable"></path><path d="M327.85,162.53s-14.42,29.37-23,32.86-13.7,2.8-16.9,2.36a8.64,8.64,0,0,1-3.4-1.59c-8.74-6.07-24.52-27.74-31-39.95-4.84-9.18-4.42-17.55,2.77-15a24,24,0,0,1,6.66,4.14c13.3,10.86,28.71,21.17,29.43,20.78s8.14-12.47,8.14-12.47Z" style="fill: rgb(55, 71, 79); transform-origin: 289.097px 169.431px;" id="el5crricp51kj" class="animable"></path><path d="M284.59,196.16c-8.74-6.07-24.52-27.74-31-39.95-4.84-9.18-4.42-17.55,2.77-15C260.14,148.47,276.51,180,284.59,196.16Z" style="fill: rgb(38, 50, 56); transform-origin: 267.487px 168.453px;" id="el3zqgkc093j1" class="animable"></path><path d="M324.26,167.89c-1-.53-2.07-.87-3.1-1.31s-2.08-.83-3.13-1.23q-3-1.12-6.11-2.19L305.8,161c-2.11-.73-4.23-1.58-6.39-2.14a.07.07,0,1,0-.05.14c2,1,4.18,1.66,6.27,2.45l6.18,2.33c2.06.77,4.13,1.53,6.21,2.26,1,.36,2,.71,3.08,1a31.31,31.31,0,0,0,3.13.95C324.32,168.05,324.33,167.93,324.26,167.89Z" style="fill: rgb(38, 50, 56); transform-origin: 311.808px 163.431px;" id="eljnartghf5v" class="animable"></path><path d="M272.94,222.35c-1.08,1.07-67.42-2.44-67.74-2.87-.87-1.17,18.83-69.18,34.39-80.35,3.34-2.4,15.62-1.35,17.27-.6,1.87.84,6.79,10.29,8.85,17.88C269.83,171.61,273.88,221.41,272.94,222.35Z" style="fill: rgb(235, 235, 235); transform-origin: 239.125px 180.097px;" id="elal2p77tgu5" class="animable"></path><polygon points="250.72 154.11 254.09 148.83 257.82 153.38 256.62 157.65 252.67 157.94 250.72 154.11" style="fill: rgb(64, 123, 255); transform-origin: 254.27px 153.385px;" id="el0cs1mqavg2f" class="animable"></polygon><polygon points="252.67 157.94 248.4 201.91 255.87 216.94 261.05 200.77 256.62 157.65 252.67 157.94" style="fill: rgb(64, 123, 255); transform-origin: 254.725px 187.295px;" id="elksn32wgwyrn" class="animable"></polygon><path d="M278.51,237.63s-8.74-.44-20.43-1.07c-.77-4.15-2.4-14.28-2.57-14.28-.13.22-3.38,10-4.44,13.91-11.35-.63-24.2-1.35-34.32-2s-17.66-1.24-18.05-1.55,5.35-13.85,6-15.85c5-15.82,13.87-47.23,20.59-58.89a109.23,109.23,0,0,1,10.22-15.11c.39-.45.74-.87,1.08-1.25L239,138.8l18,37.61c.06-.72,2.46-34.74,2.46-34.74a89.9,89.9,0,0,1,11,26.8c4,17.76,3.69,43.53,4.71,55.85C275.18,224.32,278.51,237.38,278.51,237.63Z" style="fill: rgb(55, 71, 79); transform-origin: 238.596px 188.215px;" id="eletla5q828no" class="animable"></path><path d="M235.5,142.79l-18.75,91.4c-10.21-.67-17.66-1.24-18.05-1.55s5.35-13.85,6-15.85c5-15.82,13.87-47.23,20.59-58.89A109.23,109.23,0,0,1,235.5,142.79Z" style="fill: rgb(38, 50, 56); transform-origin: 217.091px 188.49px;" id="eljj7x05n1hl" class="animable"></path><path d="M257,176.41c.09,3.83.06,7.65,0,11.48s-.17,7.65-.25,11.47-.28,7.64-.48,11.46l-.32,5.73c-.15,1.91-.26,3.82-.43,5.73-.06-1.92,0-3.83-.06-5.74l0-5.74c0-3.83.17-7.65.25-11.47s.28-7.64.48-11.46S256.64,180.23,257,176.41Z" style="fill: rgb(38, 50, 56); transform-origin: 256.258px 199.345px;" id="elrqqqir07ipg" class="animable"></path><circle cx="252.63" cy="189.88" r="1.91" style="fill: rgb(38, 50, 56); transform-origin: 252.63px 189.88px;" id="elxdf02lm8pvj" class="animable"></circle><circle cx="251.97" cy="200.69" r="1.91" style="fill: rgb(38, 50, 56); transform-origin: 251.97px 200.69px;" id="elwvd8ba41hup" class="animable"></circle><circle cx="251.31" cy="211.49" r="1.91" style="fill: rgb(38, 50, 56); transform-origin: 251.31px 211.49px;" id="el25cj2k4lmwl" class="animable"></circle><rect x="152.08" y="276.07" width="85.56" height="51.84" style="fill: rgb(64, 123, 255); transform-origin: 194.86px 301.99px;" id="elb5l759v7r5r" class="animable"></rect><g id="elv2jgboy3up"><rect x="152.08" y="276.07" width="85.56" height="24.41" style="opacity: 0.1; transform-origin: 194.86px 288.275px;" class="animable"></rect></g><rect x="150.06" y="268.45" width="89.61" height="24.19" style="fill: rgb(64, 123, 255); transform-origin: 194.865px 280.545px;" id="el3q1vilhmd2x" class="animable"></rect><polygon points="213.73 254.65 213.73 268.45 207.24 268.45 207.24 260.6 182.49 260.6 182.49 268.45 176 268.45 176 254.65 213.73 254.65" style="fill: rgb(38, 50, 56); transform-origin: 194.865px 261.55px;" id="elsm20zhxykx8" class="animable"></polygon><rect x="162.36" y="286.87" width="5.84" height="11.56" style="fill: rgb(38, 50, 56); transform-origin: 165.28px 292.65px;" id="el87dy5rhoza4" class="animable"></rect><rect x="221.53" y="286.87" width="5.84" height="11.56" style="fill: rgb(38, 50, 56); transform-origin: 224.45px 292.65px;" id="elyiex2q6j1ip" class="animable"></rect><path d="M230.89,144.71c-21.47,14.77-37,37.91-38.46,42.8-3.61,11.83-9,32.7-9.83,42.07-.31,3.46,26.39,2.81,26.84-.88,1.39-11.56,6.36-36.72,6.49-37.15.89-3,8.46-16.22,16.25-30.55S239.92,138.5,230.89,144.71Z" style="fill: rgb(173, 99, 89); transform-origin: 210.225px 187.229px;" id="elrkn2kvr0evs" class="animable"></path><path d="M207.31,265.21a4.15,4.15,0,0,1-4.5-1.47,6.16,6.16,0,0,1-3.58,2.14c-2.51.37-4.18-3.4-4.18-3.4a7.62,7.62,0,0,1-4.14,1.66c-2.44.1-4.66-3.46-4.66-3.46a6.7,6.7,0,0,1-4.57-.84c-2.3-1.49-3.44-8.85-3.4-13s4-15.86,4.56-18.17l26.6,0s5.11,18.63,4.37,23.5C213.19,256.3,210.37,264.17,207.31,265.21Z" style="fill: rgb(173, 99, 89); transform-origin: 196.081px 247.288px;" id="elbnep4zxjjr4" class="animable"></path><path d="M203.24,263.56c1.71-4.2,2.08-8.68,2.7-13.12,0-.1-.14-.12-.15,0-.57,4.42-2,8.68-2.76,13.08A.11.11,0,0,0,203.24,263.56Z" style="fill: rgb(38, 50, 56); transform-origin: 204.485px 256.991px;" id="eltegd898kk2m" class="animable"></path><path d="M195.4,262.39a11.64,11.64,0,0,0,.49-3.05q.13-1.63.24-3.27.18-3.28.2-6.58c0-.09-.14-.12-.15,0-.13,2.18-.29,4.36-.51,6.54-.11,1.09-.23,2.17-.35,3.26a13.85,13.85,0,0,0-.22,3.08A.16.16,0,0,0,195.4,262.39Z" style="fill: rgb(38, 50, 56); transform-origin: 195.709px 255.948px;" id="elm05kqn4d2v" class="animable"></path><path d="M186.25,260.59a8,8,0,0,0,.3-2.77q0-1.5.12-3c.09-2,.19-4,.35-6a.08.08,0,0,0-.15,0c-.18,2-.38,4-.54,6.07-.08,1-.15,2-.22,3a8,8,0,0,0,0,2.72S186.24,260.63,186.25,260.59Z" style="fill: rgb(38, 50, 56); transform-origin: 186.507px 254.691px;" id="elintvl9f0zxa" class="animable"></path><path d="M210.71,229l-29.18-2.35s6.43-31.43,9.91-39.92,25.62-33.33,38.64-42.42c12.25-8.54,11.87-.67,6.18,10.52s-19.08,36.78-19.72,38.8S210.71,229,210.71,229Z" style="fill: rgb(55, 71, 79); transform-origin: 210.804px 184.85px;" id="elwmpmhx0w1c" class="animable"></path><path d="M210.19,223c-1.09-.25-2.23-.29-3.33-.44s-2.23-.26-3.35-.36c-2.15-.2-4.31-.36-6.47-.51l-6.47-.45c-2.22-.15-4.49-.41-6.72-.38-.1,0-.12.14,0,.15,2.2.39,4.47.5,6.7.71l6.57.62c2.2.2,4.39.39,6.59.54,1.08.08,2.16.15,3.24.18s2.18.16,3.27.09C210.29,223.12,210.27,223,210.19,223Z" style="fill: rgb(38, 50, 56); transform-origin: 197.015px 222.014px;" id="el3qtdk1gh3cb" class="animable"></path><path d="M238.8,139.16c-.62,2-1.29,4.07-1.93,6.1s-1.35,4.05-2,6.08l-.29-.48c1.52.17,3,.3,4.55.49l4.55.52.77.09-.46.64c-1.93,2.67-3.84,5.36-5.83,8l-.08-.64c3.18,2.71,6.4,5.38,9.53,8.14s6.3,5.49,9.39,8.31q-5-3.82-9.83-7.78c-3.28-2.6-6.47-5.29-9.7-7.94l-.34-.28.26-.37c1.92-2.69,3.9-5.33,5.87-8l.31.72L239,152.2c-1.52-.18-3-.42-4.54-.62l-.45-.07.16-.41c.76-2,1.5-4,2.27-6S238,141.13,238.8,139.16Z" style="fill: rgb(38, 50, 56); transform-origin: 245.505px 157.785px;" id="elp0557tdks6" class="animable"></path><path d="M259,140.78c.51.91,1,1.82,1.48,2.74s1,1.82,1.45,2.75l2.83,5.54.33.65-.74,0-4.48-.22.39-.8c1.59,1.81,3.18,3.61,4.74,5.43l.19.23-.11.28c-1.28,3.2-2.59,6.4-3.95,9.57s-2.72,6.36-4.16,9.5q1.68-4.91,3.51-9.76t3.7-9.67l.08.5c-1.59-1.8-3.15-3.63-4.72-5.45l-.76-.88,1.15.09,4.47.33-.41.61-2.54-5.68c-.43-.94-.83-1.9-1.24-2.85S259.39,141.74,259,140.78Z" style="fill: rgb(38, 50, 56); transform-origin: 261.08px 158.615px;" id="el250chu9oban" class="animable"></path><path d="M255,147.44c-3.6,1.08-10.2-4.13-12.95-8.51-.18-.31.1-3.6.26-7.63.08-2.44.12-5.16,0-7.65,0-.51,1.76.33,1.76.33l3.26.59,10.79,2a40,40,0,0,0-.94,9.64,5.32,5.32,0,0,0,.17,1,1.55,1.55,0,0,0,0,.17C257.82,139.26,258.52,146.4,255,147.44Z" style="fill: rgb(173, 99, 89); transform-origin: 250.056px 135.535px;" id="ell8vxhmp45h" class="animable"></path><path d="M257.36,137.17a1.55,1.55,0,0,0,0,.17,9.65,9.65,0,0,1-1.6.18c-10.51.38-12.61-12.89-12.61-12.89l4.16-.06,10.79,2a40,40,0,0,0-.94,9.64A5.32,5.32,0,0,0,257.36,137.17Z" style="fill: rgb(38, 50, 56); transform-origin: 250.625px 131.049px;" id="eldc212ffyx4i" class="animable"></path><path d="M239.06,105.38c-1.31,5.64,2.7,21.4,6.87,24.69,6,4.77,15.41,4.63,19.32-2.52,3.8-6.93-1.79-27.37-6.4-30.31C252.06,92.92,241,97.05,239.06,105.38Z" style="fill: rgb(173, 99, 89); transform-origin: 252.658px 114.42px;" id="el256lkr533pk" class="animable"></path><path d="M255,114.1s-.07.07-.06.12c.3,1,.46,2.31-.41,2.9,0,0,0,.07,0,.06C255.67,116.72,255.44,115.05,255,114.1Z" style="fill: rgb(38, 50, 56); transform-origin: 254.945px 115.64px;" id="elfv89t45f396" class="animable"></path><path d="M253.76,113.23c-1.74.29-1,3.76.59,3.48S255.22,113,253.76,113.23Z" style="fill: rgb(38, 50, 56); transform-origin: 254.004px 114.973px;" id="elw2t4c73ozaa" class="animable"></path><path d="M261,112.88s.09,0,.1.08c.19,1.08.59,2.29,1.63,2.44,0,0,0,.06,0,.06C261.52,115.54,261,113.94,261,112.88Z" style="fill: rgb(38, 50, 56); transform-origin: 261.865px 114.171px;" id="elxcg27z1gbo" class="animable"></path><path d="M261.72,111.57c1.7-.49,2.55,2.94,1,3.39S260.3,112,261.72,111.57Z" style="fill: rgb(38, 50, 56); transform-origin: 262.267px 113.262px;" id="elcn4rccbo83" class="animable"></path><path d="M252.07,111.93c.44-.22.82-.49,1.24-.75s.88-.48,1.12-1a.75.75,0,0,0-.3-.86,1.86,1.86,0,0,0-1.87.19A2.78,2.78,0,0,0,251,111,.8.8,0,0,0,252.07,111.93Z" style="fill: rgb(38, 50, 56); transform-origin: 252.723px 110.568px;" id="el3av09r2mtgw" class="animable"></path><path d="M262.7,109.54a11.64,11.64,0,0,1-1.45-.07,2.35,2.35,0,0,1-1.47-.35.74.74,0,0,1-.14-.9,1.86,1.86,0,0,1,1.74-.72,2.73,2.73,0,0,1,1.84.68A.8.8,0,0,1,262.7,109.54Z" style="fill: rgb(38, 50, 56); transform-origin: 261.498px 108.512px;" id="elw3mwcxzexj" class="animable"></path><path d="M255.27,124.44c.31.2.64.49,1,.44a3,3,0,0,0,1.1-.51,0,0,0,0,1,.06,0,1.5,1.5,0,0,1-1.24.86,1.15,1.15,0,0,1-1-.77C255.15,124.45,255.23,124.41,255.27,124.44Z" style="fill: rgb(38, 50, 56); transform-origin: 256.305px 124.8px;" id="eln5zv573ol0h" class="animable"></path><path d="M255.73,121a3.72,3.72,0,0,0,2.77,1.12,4.62,4.62,0,0,0,1.33-.21l.25-.08.22-.09a.28.28,0,0,0,.17-.28h0a.49.49,0,0,0,0-.11h0l0-.09c-.15-.83-.49-2.07-.49-2.07.33.09,2,.46,1.9,0a56.27,56.27,0,0,0-3.71-10.75.1.1,0,0,0-.19.07c.78,3.42,2.16,6.69,3,10.12a6.34,6.34,0,0,0-1.84-.17c-.11.06.71,2.38.74,2.76a0,0,0,0,1,0,0,5.15,5.15,0,0,1-4-.38C255.72,120.83,255.65,120.92,255.73,121Z" style="fill: rgb(38, 50, 56); transform-origin: 258.791px 115.248px;" id="el63n7jma9viu" class="animable"></path><path d="M238.05,103.58c1.82-8.33,15-10.15,18.86-8.07a10.25,10.25,0,0,1,4.7,5.27s-1.11-1.94-2.52-1.74-1.14,2-2.94,2.94-4.55-.81-7.71.16-4.37,3.91-4.46,6.6,1,12.56-1.13,13.37S236.58,110.32,238.05,103.58Z" style="fill: rgb(38, 50, 56); transform-origin: 249.676px 108.435px;" id="elcyb4s6n9zqf" class="animable"></path><path d="M243.36,118.15s-4.06-4.83-6.29-3.34,1.15,8.72,4,9.5a2.8,2.8,0,0,0,3.61-1.83Z" style="fill: rgb(173, 99, 89); transform-origin: 240.513px 119.497px;" id="elvazual9rc7t" class="animable"></path><path d="M238.09,116.86s-.05.06,0,.08c2,.6,3.17,2.3,4,4.09a1.54,1.54,0,0,0-2.34-.22c-.05,0,0,.12.06.1a1.73,1.73,0,0,1,1.94.43,7.83,7.83,0,0,1,1,1.45c.11.16.41,0,.33-.15l0,0C243,120.14,240.75,116.87,238.09,116.86Z" style="fill: rgb(38, 50, 56); transform-origin: 240.581px 119.858px;" id="el6jirswemlb9" class="animable"></path><path d="M257.5,137.77l-3.9,9.39L242,135.09l-3.37,3.79S249.9,158,250,157.13l4-8.09,5.55,5.72-.29-14.21Z" style="fill: rgb(235, 235, 235); transform-origin: 249.09px 146.124px;" id="elvj062x9a3w" class="animable"></path><path d="M259.76,147.73c-.12-2.35-.18-4.71-.42-7,0-.08-.14-.12-.16,0-.5,2.26,0,11.23,0,13.38l0,0c-.23-.25-5.15-5-5.2-5-.86,1.28-3.78,7.17-4,7.71-1.78-3-8.61-14.07-10.72-16.95-.06-.08-.19,0-.14.08,1.56,3.2,10.59,18.06,10.74,18a93.09,93.09,0,0,0,4.16-8.55c.83,1,5.79,6.44,5.81,6.09A73.42,73.42,0,0,0,259.76,147.73Z" style="fill: rgb(38, 50, 56); transform-origin: 249.505px 148.894px;" id="el5jb9iv7au4b" class="animable"></path></g><g id="freepik--Plant--inject-98" class="animable" style="transform-origin: 91.615px 367.521px;"><path d="M58.27,319.92c3.72-3.64,8.52-8,14.21-6.47,5.34,1.48,7.39,7.31,8.35,12.18,1.23,6.27,2.19,12.6,3.19,18.91s2,12.75,2.87,19.14c.51,3.6,1,7.21,1.53,10.81l.75,5.41c.25,1.77.54,3.54.64,5.32,0,.57-.86.65-1,.11-.69-3-1-6.13-1.41-9.19s-.89-6.14-1.34-9.2q-1.33-9.15-2.73-18.29T80.5,330.38c-.83-5.16-1.22-11.58-5.79-15a8.83,8.83,0,0,0-8.56-.8c-3,1.15-5.42,3.3-7.77,5.44A.08.08,0,0,1,58.27,319.92Z" style="fill: rgb(38, 50, 56); transform-origin: 74.0374px 349.415px;" id="elrja9lcxvg9o" class="animable"></path><path d="M63.36,316.2S71,313.46,74.71,319,74,338.67,39.37,346.63a97.92,97.92,0,0,1,8.32-31.29C55.11,299.16,68.33,305.29,63.36,316.2Z" style="fill: rgb(64, 123, 255); transform-origin: 57.5823px 326.038px;" id="elruft4ci6nj" class="animable"></path><path d="M41.36,344.32a26.25,26.25,0,0,1,1.74-2.81c.58-.89,1.16-1.78,1.75-2.66.45-.67.9-1.33,1.36-2a4,4,0,0,1-.07-.5l-.12-.9c-.08-.65-.18-1.29-.27-1.94s-.2-1.29-.33-1.93a9.89,9.89,0,0,0-.45-2c0-.1.14-.15.15,0a7.7,7.7,0,0,0,.31,1.14c.08.29.16.59.23.88.17.65.33,1.31.48,2s.25,1.23.35,1.84c0,.3.1.59.14.89.62-.88,1.24-1.75,1.89-2.61,1.84-2.42,3.78-4.75,5.8-7l0-.06c-.18-3.64-.09-7.24-.89-10.82,0-.09.12-.15.14-.05A37.34,37.34,0,0,1,54.83,326c.72-.81,1.45-1.61,2.18-2.4q2.54-2.73,5.16-5.35a.08.08,0,0,1,.11.11c-2.91,3.14-5.68,6.41-8.38,9.74a60.77,60.77,0,0,1,6.33.23c2.34.18,4.68.48,7,.8.09,0,.06.17,0,.15a68.42,68.42,0,0,0-7-.63c-2.26-.09-4.51,0-6.76,0q-2.19,2.7-4.32,5.46h.32c.53,0,1.06,0,1.59,0,1.05,0,2.11.1,3.15.19a47.34,47.34,0,0,1,6.39.95.08.08,0,1,1,0,.15c-2.12-.24-4.25-.43-6.39-.51-1,0-2,0-3.06,0H49.51a2.12,2.12,0,0,1-.88-.08c-.93,1.21-1.86,2.41-2.78,3.63-.74,1-1.46,1.94-2.17,2.92s-1.39,2.11-2.2,3.05C41.42,344.48,41.32,344.4,41.36,344.32Z" style="fill: rgb(38, 50, 56); transform-origin: 54.3188px 330.088px;" id="el09wsafxtjjlp" class="animable"></path><path d="M60.05,324.06a22.82,22.82,0,0,1,3.7-.18c1.23,0,2.47,0,3.7.08a.08.08,0,1,1,0,.15c-1.25-.09-2.5-.11-3.75-.09s-2.43.13-3.64.1C60,324.12,60,324.07,60.05,324.06Z" style="fill: rgb(38, 50, 56); transform-origin: 63.7857px 323.997px;" id="elrlo19wjd0u" class="animable"></path><path d="M49.18,326.85c-.14-1.18-.29-2.37-.54-3.53,0-.11.14-.15.15,0,.18,1.17.41,2.32.58,3.49.09.58.17,1.16.24,1.75a8.3,8.3,0,0,1,.14,1.65.1.1,0,0,1-.2,0,9,9,0,0,1-.18-1.64C49.31,328,49.25,327.41,49.18,326.85Z" style="fill: rgb(38, 50, 56); transform-origin: 49.1955px 326.766px;" id="els73u7xspxxd" class="animable"></path><path d="M51.46,313.75c.3,1.15.6,2.32.82,3.49.1.59.19,1.19.28,1.79a7.33,7.33,0,0,1,.11,1.75s-.08.05-.09,0a9.27,9.27,0,0,1-.27-1.66c-.08-.58-.17-1.15-.27-1.72-.21-1.21-.42-2.41-.73-3.59C51.29,313.71,51.44,313.66,51.46,313.75Z" style="fill: rgb(38, 50, 56); transform-origin: 51.9951px 317.253px;" id="el6p1fk8r9zxq" class="animable"></path><path d="M96.52,383.94c.2-2.18.41-4.35.64-6.53.45-4.31,1-8.61,1.56-12.91s1.12-8.57,1.81-12.84a32.17,32.17,0,0,1,1.32-5.83,5.56,5.56,0,0,1,3.23-3.65c4.07-1.4,6.82,2.82,8.46,5.81,0,.09-.08.15-.13.07-1-1.41-3.71-5.39-6.8-5.2-2.07.12-3.74,1.6-4.73,6.78-2.49,12.91-4.73,39.11-5,40.83-.14.91-.78.87-.79-.11C96.09,388.22,96.34,386.08,96.52,383.94Z" style="fill: rgb(38, 50, 56); transform-origin: 104.815px 366.514px;" id="elegib5647xx8" class="animable"></path><path d="M112.45,346.38s-3.56-12.57,4.3-6.28c13.1,10.46,13.57,33.21,13.57,33.21S107,359.79,104.14,350.87C99.83,337.58,112.45,346.38,112.45,346.38Z" style="fill: rgb(64, 123, 255); transform-origin: 116.781px 355.824px;" id="elvxpchkokdcl" class="animable"></path><path d="M108,352.55c1.83.37,3.68.61,5.52.88l2.62.37c.59.08,1.19.13,1.79.21-1.74-2.39-3.49-4.77-5.15-7.21-.06-.09.08-.19.16-.11a52.4,52.4,0,0,1,3.89,4.49c.34-1,.69-1.95,1-2.92.39-1.13.82-2.25,1.11-3.41,0-.09.17-.05.14,0-.31,1.15-.54,2.33-.85,3.48a34.09,34.09,0,0,1-1,3.3c.86,1.11,1.67,2.24,2.47,3.39.4-1.14.9-2.24,1.25-3.39a.08.08,0,0,1,.15.05c-.42,1.27-.65,2.6-1,3.88.54.78,1.07,1.56,1.58,2.35.94,1.45,1.83,2.93,2.69,4.42a.34.34,0,0,1,.21.35c1.47,2.55,2.87,5.13,4.25,7.73a.08.08,0,0,1-.14.08c-1.38-2.57-2.92-5.08-4.52-7.54h0a4.45,4.45,0,0,0-.76-.15l-.81-.17c-.6-.13-1.2-.29-1.79-.44-1.19-.29-2.35-.57-3.55-.78-.1,0-.06-.16,0-.14,1.41.26,2.83.42,4.25.59.67.08,1.34.16,2,.27h.1q-1.26-1.9-2.55-3.78c-.84-1.23-1.71-2.44-2.59-3.65-.8-.11-1.6-.32-2.4-.48l-2.71-.52c-1.8-.36-3.59-.76-5.41-1.06C107.9,352.68,107.94,352.53,108,352.55Z" style="fill: rgb(38, 50, 56); transform-origin: 118.384px 357.664px;" id="el9m34mwnmirg" class="animable"></path><path d="M122,353.79c.11-.33.21-.67.32-1,.22-.7.38-1.4.53-2.11,0-.1.17-.05.15.05-.15.71-.32,1.41-.48,2.12a13.88,13.88,0,0,1-.61,2.09c-.07.16-.32.1-.27-.08C121.77,354.5,121.91,354.14,122,353.79Z" style="fill: rgb(38, 50, 56); transform-origin: 122.318px 352.829px;" id="el9vvts52rzyr" class="animable"></path><path d="M105.66,349.64c1.06.16,2.13.23,3.2.33s2.13.24,3.2.4c.06,0,.06.1,0,.09-1.08-.07-2.14-.15-3.21-.29s-2.12-.3-3.2-.37C105.55,349.79,105.56,349.62,105.66,349.64Z" style="fill: rgb(38, 50, 56); transform-origin: 108.842px 350.05px;" id="ellsnzadj9r3k" class="animable"></path><path d="M79.39,368c.42-9.25,1-18.49,1.93-27.7.47-4.59,1-9.18,1.63-13.74a98.87,98.87,0,0,1,2.65-13.31A25.37,25.37,0,0,1,90,303.91,10.06,10.06,0,0,1,99,300c4,.5,7.3,3.05,10.13,5.82,3.16,3.11,6.06,6.51,9,9.84.74.84,1.47,1.68,2.2,2.54a.07.07,0,1,1-.11.1c-2.87-3.29-5.84-6.49-9-9.54-2.88-2.83-5.84-5.92-9.83-7.09a10.09,10.09,0,0,0-5.71-.13,9.13,9.13,0,0,0-3.9,2.47,20.36,20.36,0,0,0-4.4,8.56c-2.49,8.5-3.38,17.42-4.31,26.2s-1.57,17.87-2,26.83-.8,18-1.67,27c-.1,1.11-.25,2.21-.39,3.32-.09.74-1.25.74-1.19,0C78.55,386.62,79,377.33,79.39,368Z" style="fill: rgb(38, 50, 56); transform-origin: 99.0835px 348.213px;" id="elss5bkuqi0dj" class="animable"></path><path d="M109.61,306.83s-5.28-9.78,1-12.92,27.14,20.19,33.25,54.29c0,0-33.75-14.93-45.21-29.81S100.14,300.24,109.61,306.83Z" style="fill: rgb(64, 123, 255); transform-origin: 119.006px 320.914px;" id="el3ufjlyeu6b2" class="animable"></path><path d="M104.65,314.78c3.8,0,7.58-.29,11.37-.26-.71-.82-1.42-1.63-2.14-2.44a35.91,35.91,0,0,1-3-3.45c0-.08.06-.19.14-.13a28.9,28.9,0,0,1,2.87,2.88c.95,1,1.89,2,2.83,3,1.45,1.57,2.87,3.16,4.29,4.76,0-.15,0-.31,0-.46,0-.66,0-1.33,0-2,0-1.29,0-2.57,0-3.86,0-2.61,0-5.23-.2-7.83,0-.1.15-.1.16,0,.18,2.62.45,5.22.58,7.84.06,1.29.09,2.58.11,3.86,0,.67,0,1.33,0,2,0,.36,0,.74,0,1.11l.67.75c3,3.46,5.9,7,8.7,10.67,0-.2,0-.4.05-.6,0-.4.09-.8.14-1.2.09-.87.21-1.74.34-2.61s.25-1.62.39-2.43.38-1.84.45-2.76c0-.11.17-.09.15,0a26,26,0,0,0-.32,2.78c-.08.84-.15,1.67-.23,2.5s-.15,1.68-.24,2.51c0,.4-.07.8-.12,1.2,0,.2,0,.41-.07.61a1.29,1.29,0,0,1-.16.47l1.44,1.89c1.91,2.53,3.79,5.09,5.67,7.65.06.08-.05.19-.11.11q-2.67-3.48-5.47-6.86c-1.39.06-2.8,0-4.19-.07s-2.93,0-4.39,0a.08.08,0,0,1,0-.16c1.47,0,2.93,0,4.39,0s2.7-.06,4,0c-1.63-2-3.28-4-4.93-5.92L126,326.29a8.77,8.77,0,0,1-1.7.06h-2c-1.25,0-2.5,0-3.74,0-2.58,0-5.16-.12-7.73-.13a.08.08,0,0,1,0-.16c2.58,0,5.16-.14,7.74-.21,1.25,0,2.49-.07,3.74-.08l2,0c.38,0,.77,0,1.15,0-1.41-1.68-2.83-3.37-4.25-5a.24.24,0,0,1-.08-.09q-2.07-2.46-4.16-4.89c-.19-.22-.39-.43-.58-.66-3.93.13-7.86-.13-11.79-.06C104.55,314.94,104.55,314.78,104.65,314.78Z" style="fill: rgb(38, 50, 56); transform-origin: 121.552px 323.141px;" id="eliozfdutgcad" class="animable"></path><path d="M106.59,321.48h.92a.07.07,0,0,1,0,.14h-.92A.08.08,0,0,1,106.59,321.48Z" style="fill: rgb(38, 50, 56); transform-origin: 107.064px 321.55px;" id="eld1k9bqdylds" class="animable"></path><path d="M108.64,321.5l3.64-.08,1.82-.06a6.9,6.9,0,0,1,1.7,0c.06,0,0,.1,0,.11a6.47,6.47,0,0,1-1.7.12l-1.83,0c-1.21,0-2.42,0-3.64,0A.08.08,0,1,1,108.64,321.5Z" style="fill: rgb(38, 50, 56); transform-origin: 112.158px 321.463px;" id="el972gngsjdc" class="animable"></path><path d="M119.24,332.88a52,52,0,0,1,7.47-.67s0,.05,0,.06c-2.48.23-5,.37-7.43.77C119.18,333.05,119.15,332.9,119.24,332.88Z" style="fill: rgb(38, 50, 56); transform-origin: 122.948px 332.625px;" id="el4t3b29m5vt4" class="animable"></path><path d="M129.39,322c0-.22.05-.44.08-.65.06-.49.14-1,.21-1.46.15-.93.31-1.86.49-2.78,0-.08.16-.06.15,0-.12.95-.22,1.91-.31,2.86l-.12,1.41a4,4,0,0,1-.19,1.34.18.18,0,0,1-.33,0A1.83,1.83,0,0,1,129.39,322Z" style="fill: rgb(38, 50, 56); transform-origin: 129.832px 319.943px;" id="elmxy5nvhoykr" class="animable"></path><path d="M79.73,294.27c1.2-2.25,2.74-5.22,5.76-5,2.48.15,3.61,2.69,4.14,4.79,1.64,6.5,1.76,13.35,2.08,20,.68,14.07,1.28,28.15,1.37,42.24,0,3.9,0,7.8,0,11.71s0,8-.28,12a.3.3,0,0,1-.59,0c0-3.4.1-6.81.11-10.22s0-6.64-.06-10q-.17-10.1-.54-20.19c-.25-6.68-.54-13.37-.82-20.05-.15-3.34-.29-6.68-.44-10s-.28-6.47-.65-9.69c-.21-1.8-.48-3.61-.85-5.38a7.52,7.52,0,0,0-1.56-3.61,3.4,3.4,0,0,0-4.4-.32,9.3,9.3,0,0,0-3.12,3.89C79.81,294.44,79.68,294.36,79.73,294.27Z" style="fill: rgb(38, 50, 56); transform-origin: 86.3994px 334.757px;" id="elwti8iu7wyhb" class="animable"></path><path d="M80.54,293.19s2.48-8.75-3-4.37C68.42,296.1,68.09,312,68.09,312s16.22-9.42,18.24-15.63C89.33,287.07,80.54,293.19,80.54,293.19Z" style="fill: rgb(64, 123, 255); transform-origin: 77.522px 299.796px;" id="elz192qxnsvn" class="animable"></path><path d="M71.51,305.46c.14-.25.3-.48.46-.72a4.69,4.69,0,0,1,0-.75c0-.38,0-.75,0-1.13,0-.74,0-1.48-.08-2.22,0-.1.15-.09.16,0,0,.72.07,1.45.09,2.17l0,1.09c0,.14,0,.31,0,.47.63-1,1.29-2,2-2.93l.6-.83a16.94,16.94,0,0,0,0-2.85c0-1,0-2-.06-3.06,0-.1.15-.09.16,0,0,1.06.08,2.11.13,3.17a19.07,19.07,0,0,1,.06,2.27C76.67,298,78.33,296,80,293.93c.06-.07.18,0,.12.1q-1.56,2-3,4c1.9-.45,3.84-.7,5.78-1,.1,0,.14.13,0,.15-2,.31-4.07.82-6.09,1.27h0q-1.17,1.65-2.31,3.3l-.92,1.35h.09l.63-.08c.45-.06.9-.09,1.35-.13.93-.07,1.87-.12,2.8-.17.1,0,.1.15,0,.15-.92,0-1.84.09-2.76.19l-1.45.18-.63.07-.18,0c-.52.77-1.05,1.53-1.56,2.3-.92,1.35-1.74,2.8-2.71,4.11a.08.08,0,0,1-.13-.08A40.23,40.23,0,0,1,71.51,305.46Z" style="fill: rgb(38, 50, 56); transform-origin: 76.0091px 301.821px;" id="eleidd23azy36" class="animable"></path><path d="M75.54,295.57v-1a15.4,15.4,0,0,0-.09-2.15.08.08,0,1,1,.16,0c0,.71.07,1.42.11,2.13,0,.35,0,.71,0,1.06,0,.17,0,.33,0,.49a1.44,1.44,0,0,1,0,.51.07.07,0,0,1-.14,0,1.49,1.49,0,0,1,0-.47Z" style="fill: rgb(38, 50, 56); transform-origin: 75.5964px 294.51px;" id="elfhf2zdkwsat" class="animable"></path><path d="M77.55,299.19c.6-.1,1.22-.13,1.83-.18s1.33-.12,2-.2a.08.08,0,1,1,0,.15c-1.28.08-2.56.31-3.84.36C77.49,299.32,77.48,299.21,77.55,299.19Z" style="fill: rgb(38, 50, 56); transform-origin: 79.4939px 299.062px;" id="el6ftch9qsrpr" class="animable"></path><path d="M72.45,299.25c0,.06,0,.26,0,.33v.9c0,.2,0,.41,0,.61a1.4,1.4,0,0,1,0,.54,0,0,0,0,1-.06,0,.42.42,0,0,1,0-.25v-.89c0-.21,0-.41,0-.62v-.28c0-.08,0-.26,0-.34S72.56,299.1,72.45,299.25Z" style="fill: rgb(38, 50, 56); transform-origin: 72.429px 300.396px;" id="ely3moeev0tyl" class="animable"></path><path d="M79.35,341c3.41-2.56,6.47-6.24,11.06-6.42,3.79-.15,6.44,2.7,8,5.87a33.5,33.5,0,0,1,1.85,5.23c.69,2.4,1.33,4.8,1.93,7.22q1.78,7.14,3,14.39c.46,2.69.89,5.4,1.23,8.11a68,68,0,0,1,.8,8.3.43.43,0,0,1-.85.09c-.46-2.27-.65-4.61-1-6.9s-.68-4.61-1.07-6.9q-1.17-6.9-2.72-13.72c-1-4.29-1.94-8.64-3.32-12.82-1-3-2.59-6.5-5.82-7.57-4.92-1.64-9.39,2.53-13,5.23C79.38,341.15,79.27,341,79.35,341Z" style="fill: rgb(38, 50, 56); transform-origin: 93.2709px 359.351px;" id="elyggq97kfzma" class="animable"></path><path d="M82.88,338.53s3.14-9-1.41-10.74c-6.81-2.64-24.65,17.45-21.15,48.23,0,0,13.78-7.59,23.95-16.13s12.78-19.7,8.3-22.58S82.88,338.53,82.88,338.53Z" style="fill: rgb(64, 123, 255); transform-origin: 77.2741px 351.789px;" id="eldenbkhb4p7" class="animable"></path><path d="M62.37,369.42a23.71,23.71,0,0,1,1.66-3.1c.58-1.05,1.17-2.1,1.78-3.14,1.19-2,2.36-4.06,3.58-6.07l.59-1c0-.12,0-.24-.07-.36l-.2-.89c-.16-.67-.27-1.34-.4-2-.24-1.31-.47-2.65-.83-3.94,0-.1.13-.13.16,0,.28,1.32.69,2.61,1.08,3.9.19.64.4,1.27.56,1.91l.18.66c1.46-2.4,3-4.79,4.56-7.1a3.16,3.16,0,0,1-.16-1c0-.45-.1-.9-.16-1.35-.12-1-.23-2-.38-3a58.33,58.33,0,0,0-1.08-5.9c0-.1.13-.12.15,0,.49,1.94,1,3.88,1.4,5.84.18,1,.35,1.94.48,2.91.06.48.11,1,.16,1.46l.06.44c.49-.7,1-1.4,1.5-2.08,1.58-2.07,3.21-4.09,4.86-6.1.06-.08.19,0,.12.09a108.29,108.29,0,0,0-7.75,11.32L72.88,353l.45,0c.57-.08,1.16-.11,1.73-.17q1.74-.17,3.48-.3c2.33-.18,4.65-.33,7-.57.1,0,.13.14,0,.15-2.35.27-4.68.64-7,1l-3.45.46a13.63,13.63,0,0,1-2.66.27c-.91,1.49-1.83,3-2.74,4.45.2,0,.41,0,.62,0H73.6c1.5,0,3,0,4.49,0,.1,0,.08.15,0,.15-1.51,0-3,.1-4.53.18l-2.16.13-1.07.08a2.33,2.33,0,0,1-1,0q-1.15,1.89-2.33,3.78c-.71,1.16-1.43,2.32-2.17,3.47a27,27,0,0,1-2.33,3.51C62.46,369.57,62.34,369.52,62.37,369.42Z" style="fill: rgb(38, 50, 56); transform-origin: 73.9959px 353.274px;" id="elizkzg4kcpxp" class="animable"></path><path d="M68.94,344.55a21.08,21.08,0,0,0,.62,2.92c.25,1,.54,2,.86,3a.1.1,0,1,1-.18.06c-.31-1-.58-1.95-.82-2.93s-.39-2-.63-3C68.76,344.47,68.93,344.44,68.94,344.55Z" style="fill: rgb(38, 50, 56); transform-origin: 69.6132px 347.556px;" id="elqmop7u4byic" class="animable"></path><path d="M79.07,350.56a1.1,1.1,0,0,1,.75-.28l1.3-.18c.8-.11,1.61-.2,2.42-.29,1.68-.2,3.36-.36,5-.58.1,0,.13.15,0,.16-1.59.19-3.16.43-4.74.64-.78.1-1.55.21-2.33.3l-1.12.13a4,4,0,0,0-1.28.21C79.07,350.71,79,350.61,79.07,350.56Z" style="fill: rgb(38, 50, 56); transform-origin: 83.8327px 349.955px;" id="elnqrlcmsov6f" class="animable"></path><path d="M69,364.09c.79-.06,1.59-.09,2.38-.11l1.2,0,.58,0a3.74,3.74,0,0,0,.75,0c.11,0,.13.17,0,.15a4.1,4.1,0,0,0-.7,0l-.63,0-1.2.07c-.79,0-1.59.1-2.39.1C68.88,364.26,68.87,364.1,69,364.09Z" style="fill: rgb(38, 50, 56); transform-origin: 71.4526px 364.14px;" id="el4b6913gjxqb" class="animable"></path><path d="M64.11,360.65c-.09-.45-.18-.9-.26-1.35-.17-.89-.33-1.78-.49-2.67,0-.09.13-.12.15,0,.2.86.39,1.73.59,2.59.09.43.19.86.28,1.3,0,.2.08.4.13.6a1.7,1.7,0,0,1,.07.63c0,.08-.12.14-.17.06A3.15,3.15,0,0,1,64.11,360.65Z" style="fill: rgb(38, 50, 56); transform-origin: 63.9725px 359.199px;" id="el1zpd5n1dt5v" class="animable"></path><polygon points="67.95 387.18 68.37 399.8 70.98 447.45 113.42 447.45 116.02 399.8 116.45 387.18 67.95 387.18" style="fill: rgb(55, 71, 79); transform-origin: 92.2px 417.315px;" id="elv18qnxyfw0a" class="animable"></polygon><polygon points="67.95 387.18 68.37 399.8 116.02 399.8 116.45 387.18 67.95 387.18" style="fill: rgb(38, 50, 56); transform-origin: 92.2px 393.49px;" id="elfei2oi68j89" class="animable"></polygon><g id="ell3v2qsikun9"><rect x="62.39" y="378.18" width="59.61" height="12.73" style="fill: rgb(55, 71, 79); transform-origin: 92.195px 384.545px; transform: rotate(180deg);" class="animable"></rect></g></g><defs>     <filter id="active" height="200%">         <feMorphology in="SourceAlpha" result="DILATED" operator="dilate" radius="2"></feMorphology>                <feFlood flood-color="#32DFEC" flood-opacity="1" result="PINK"></feFlood>        <feComposite in="PINK" in2="DILATED" operator="in" result="OUTLINE"></feComposite>        <feMerge>            <feMergeNode in="OUTLINE"></feMergeNode>            <feMergeNode in="SourceGraphic"></feMergeNode>        </feMerge>    </filter>    <filter id="hover" height="200%">        <feMorphology in="SourceAlpha" result="DILATED" operator="dilate" radius="2"></feMorphology>                <feFlood flood-color="#ff0000" flood-opacity="0.5" result="PINK"></feFlood>        <feComposite in="PINK" in2="DILATED" operator="in" result="OUTLINE"></feComposite>        <feMerge>            <feMergeNode in="OUTLINE"></feMergeNode>            <feMergeNode in="SourceGraphic"></feMergeNode>        </feMerge>            <feColorMatrix type="matrix" values="0   0   0   0   0                0   1   0   0   0                0   0   0   0   0                0   0   0   1   0 "></feColorMatrix>    </filter></defs></svg>